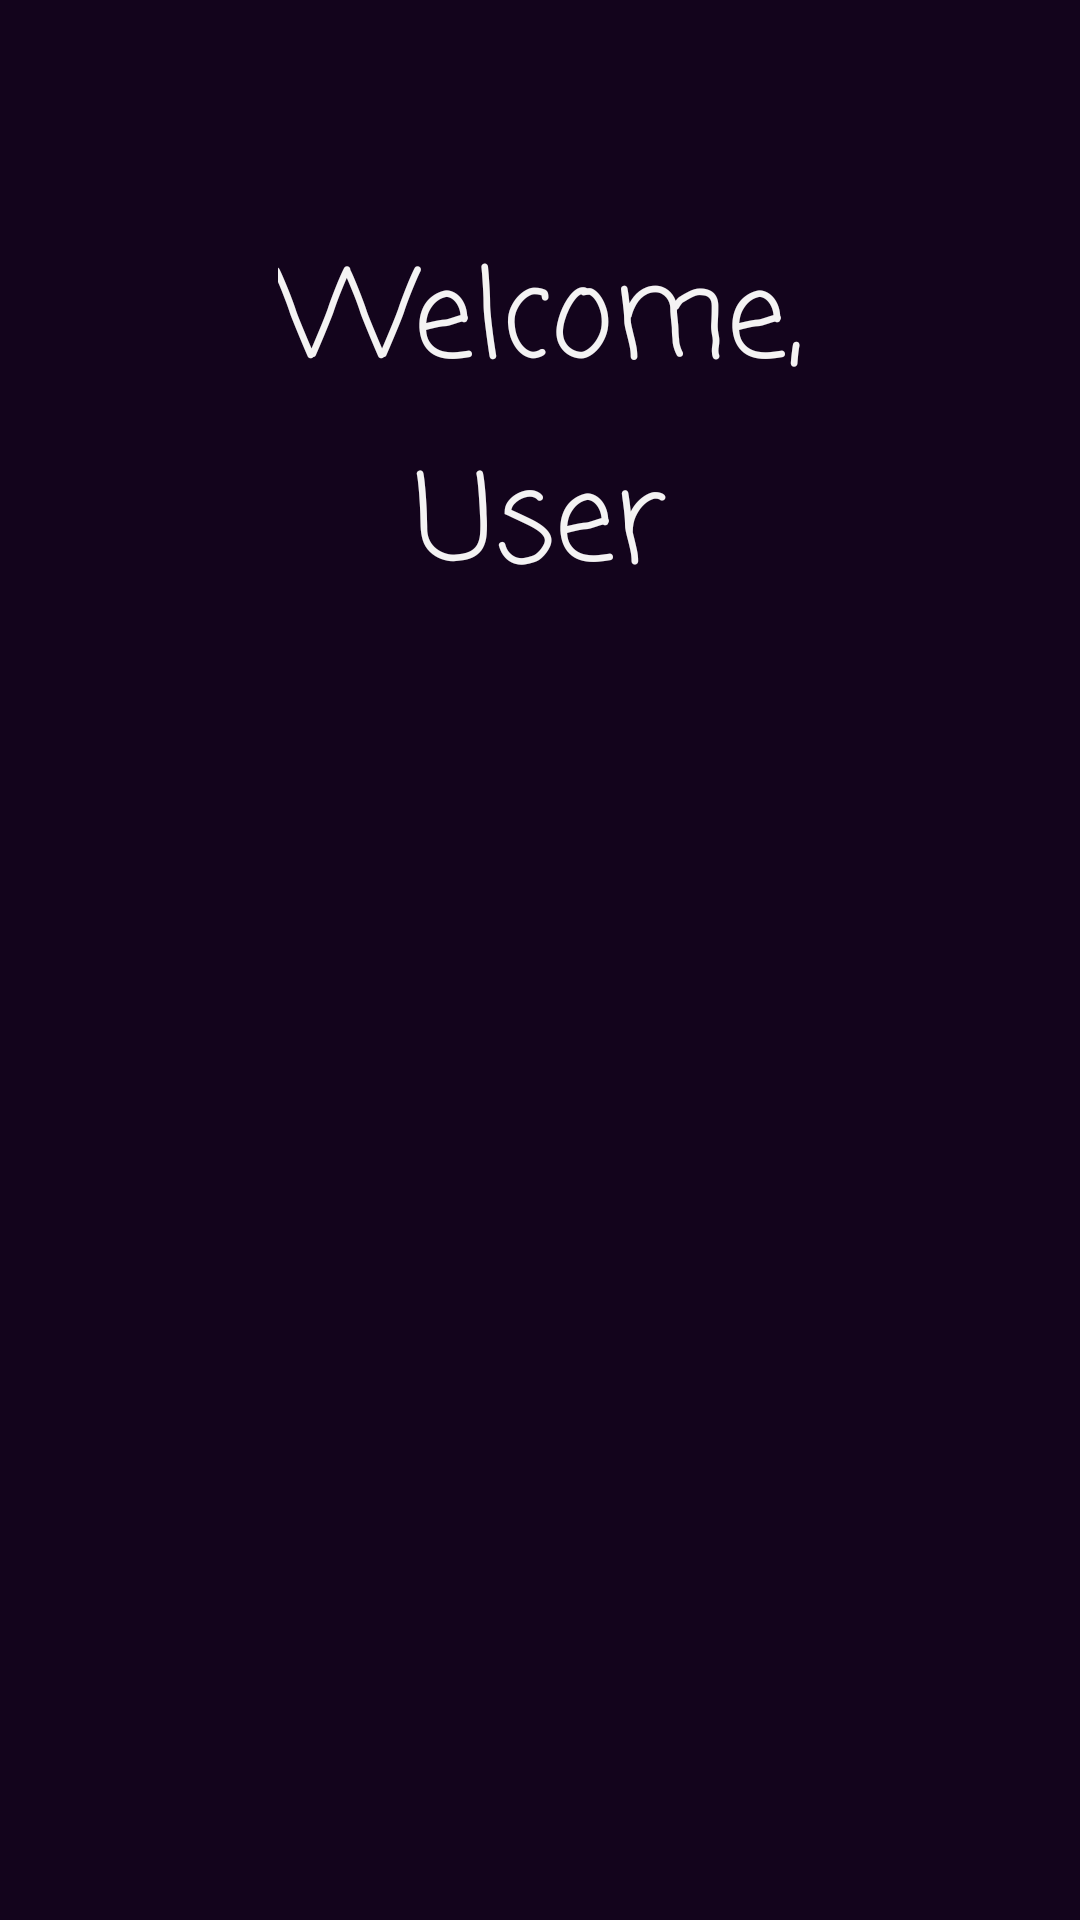

Reconstruct the res/layout file that produces this screen, plus the resources it refers to.
<!-- AndroidManifest.xml: application theme AppTheme -->
<!-- res/layout/activity_hello_splash.xml -->
<?xml version="1.0" encoding="utf-8"?>
<androidx.constraintlayout.widget.ConstraintLayout
    xmlns:android="http://schemas.android.com/apk/res/android"
    xmlns:app="http://schemas.android.com/apk/res-auto"
    xmlns:tools="http://schemas.android.com/tools"
    android:layout_width="match_parent"
    android:layout_height="match_parent"
    android:background="@color/violet"
    tools:context=".Activities.SplashScreens.HelloSplash">

    <TextView
        android:id="@+id/helloSplashTv"
        android:layout_width="wrap_content"
        android:layout_height="wrap_content"
        android:fontFamily="casual"
        android:text="@string/registerWelcome_text"
        android:textSize="40sp"
        android:textColor="@color/white"
        app:layout_constraintBottom_toTopOf="@+id/helloSplashIv"
        app:layout_constraintEnd_toEndOf="parent"
        app:layout_constraintStart_toStartOf="parent"
        app:layout_constraintTop_toTopOf="parent" />

    <TextView
        android:id="@+id/helloSplashUserTv"
        android:layout_width="wrap_content"
        android:layout_height="wrap_content"
        android:fontFamily="casual"
        android:text="@string/tvUser_text"
        android:textColor="@color/white"
        android:textSize="40sp"
        app:layout_constraintBottom_toTopOf="@+id/helloSplashIv"
        app:layout_constraintEnd_toEndOf="parent"
        app:layout_constraintStart_toStartOf="parent"
        app:layout_constraintTop_toBottomOf="@+id/helloSplashTv"
        app:layout_constraintVertical_bias="0.407" />

    <ImageView
        android:id="@+id/helloSplashIv"
        android:layout_width="match_parent"
        android:layout_height="300dp"
        android:contentDescription="@string/ivLogo_Description"
        android:src="@drawable/logo_cropped"
        app:layout_constraintBottom_toBottomOf="parent"
        app:layout_constraintEnd_toEndOf="parent"
        app:layout_constraintHorizontal_bias="0.0"
        app:layout_constraintStart_toStartOf="parent"
        app:layout_constraintTop_toTopOf="parent"
        app:layout_constraintVertical_bias="0.633" />


</androidx.constraintlayout.widget.ConstraintLayout>
<!-- resources referenced by this layout -->
<resources>
  <color name="violet">#13041C</color>
  <color name="white">#F4F3F3</color>
  
      //LogoColors
  <string name="ivLogo_Description">Image of the app\'s logo</string>
  
      //Buttons
  <string name="registerWelcome_text">Welcome,</string>
  <string name="tvUser_text">User</string>
  
      //Dashboard
  <style name="AppTheme" parent="Theme.MaterialComponents.Light.NoActionBar">
          
          <item name="colorPrimary">@color/colorPrimary</item>
          <item name="colorPrimaryDark">@color/colorPrimaryDark</item>
          <item name="colorAccent">@color/colorAccent</item>
      </style>
  <color name="colorPrimary">#E91E63</color>
  <color name="colorPrimaryDark">#C2185B</color>
  <color name="colorAccent">#FF5722</color>
</resources>
